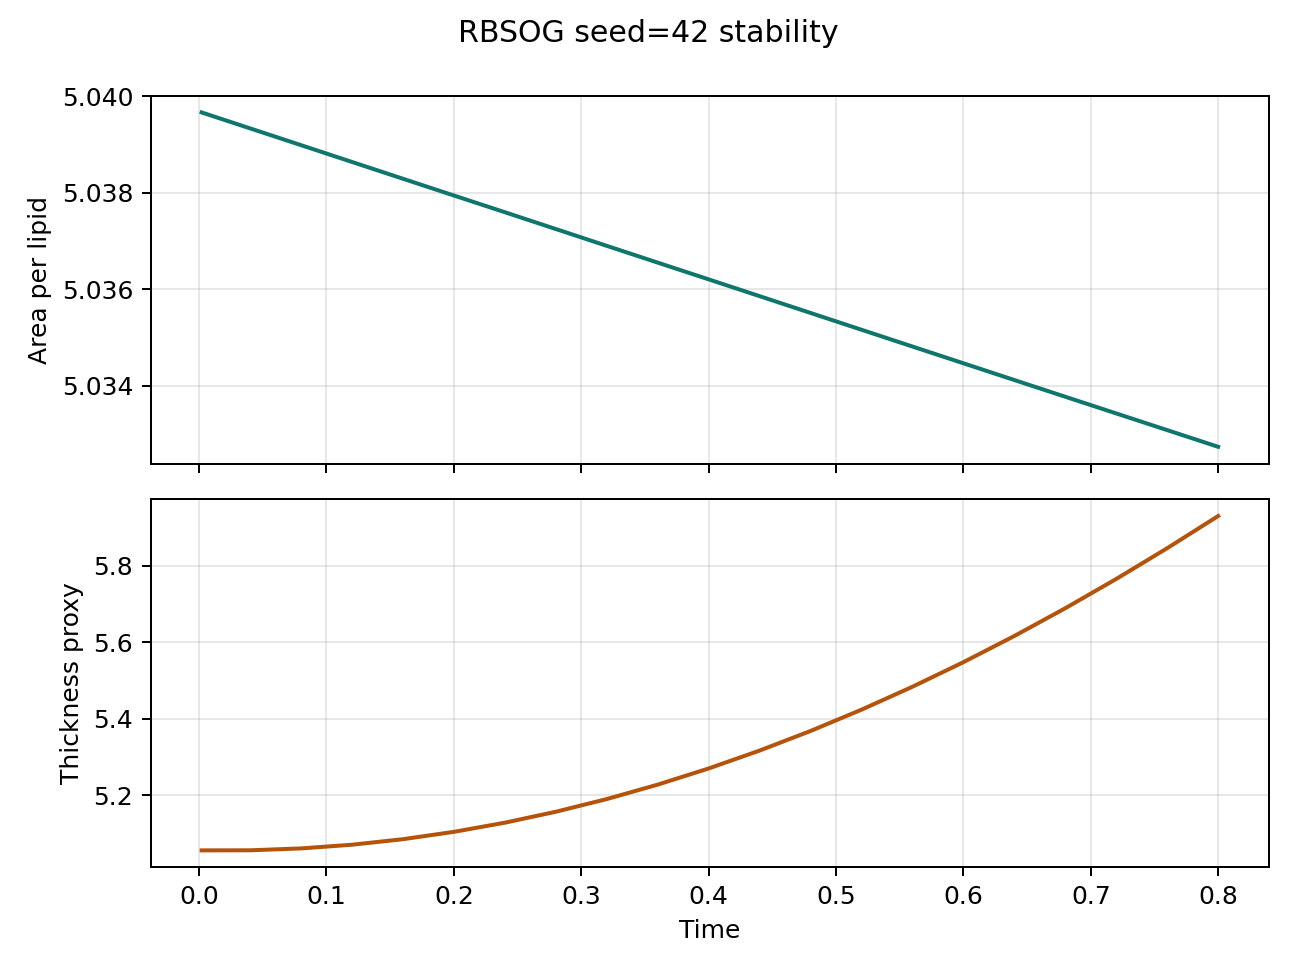

The file beside this chart, header and first rows:
step, time, area_per_lipid, thickness_proxy, pressure, temperature
1.0, 0.002, 5.04, 5.056, 0.1392, 1.051
20.0, 0.04, 5.039, 5.056, 0.1377, 1.042
40.0, 0.08, 5.039, 5.061, 0.136, 1.036
60.0, 0.12, 5.039, 5.071, 0.138, 1.032
80.0, 0.16, 5.038, 5.085, 0.1368, 1.031
100.0, 0.2, 5.038, 5.105, 0.1399, 1.048
120.0, 0.24, 5.038, 5.128, 0.1366, 1.024
140.0, 0.28, 5.037, 5.157, 0.1365, 1.02
160.0, 0.32, 5.037, 5.19, 0.1362, 1.021
180.0, 0.36, 5.037, 5.228, 0.1387, 1.032
200.0, 0.4, 5.036, 5.27, 0.1351, 1.025
220.0, 0.44, 5.036, 5.317, 0.1343, 1.02
240.0, 0.48, 5.036, 5.368, 0.1359, 1.021
260.0, 0.52, 5.035, 5.424, 0.1367, 1.024
280.0, 0.56, 5.035, 5.484, 0.1379, 1.03
300.0, 0.6, 5.034, 5.548, 0.137, 1.035
320.0, 0.64, 5.034, 5.616, 0.1396, 1.04
340.0, 0.68, 5.034, 5.689, 0.139, 1.046
360.0, 0.72, 5.033, 5.765, 0.143, 1.052
380.0, 0.76, 5.033, 5.846, 0.1421, 1.052
400.0, 0.8, 5.033, 5.93, 0.1429, 1.057
